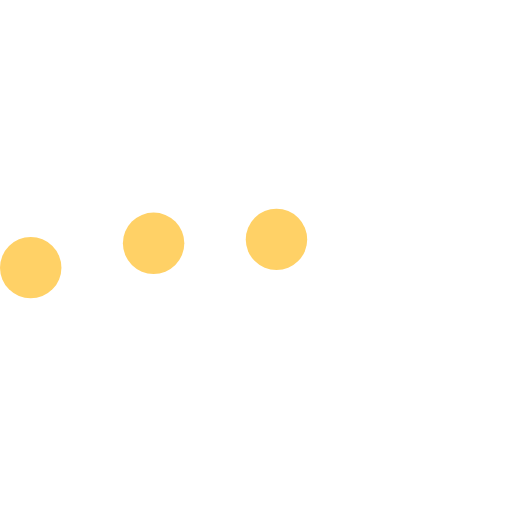
t = 0.00 s
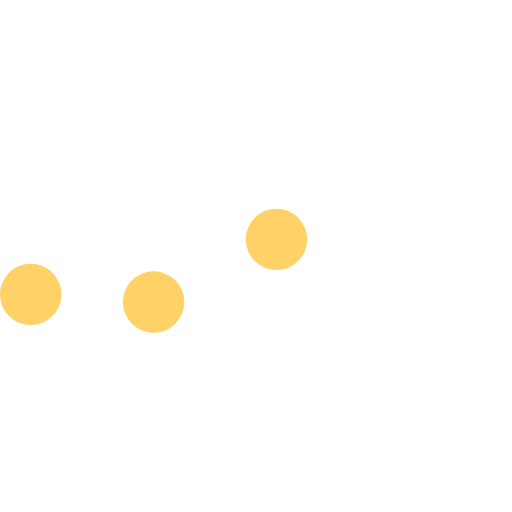
t = 0.23 s
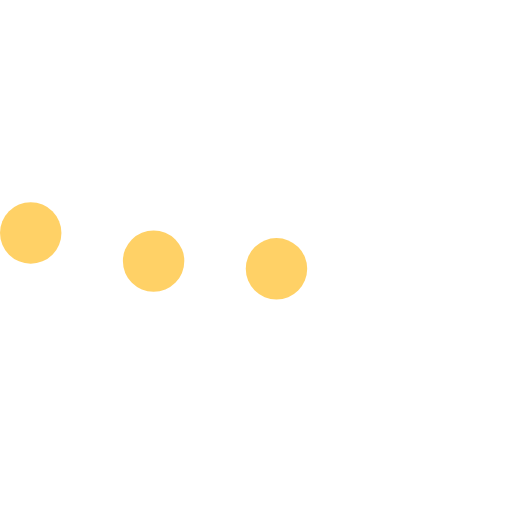
t = 0.43 s
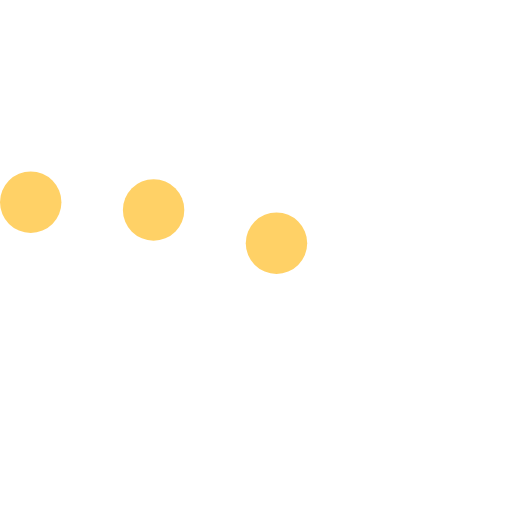
t = 0.68 s
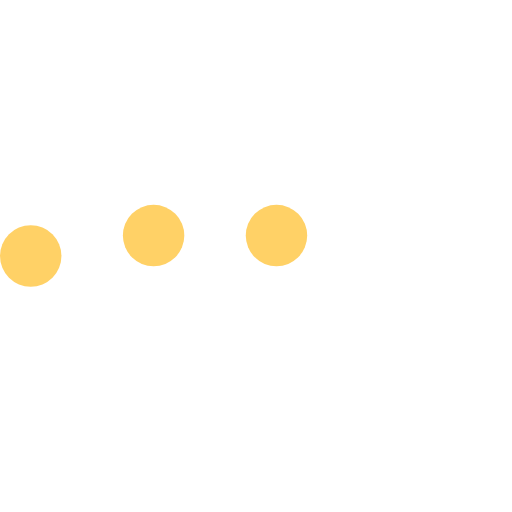
t = 0.85 s
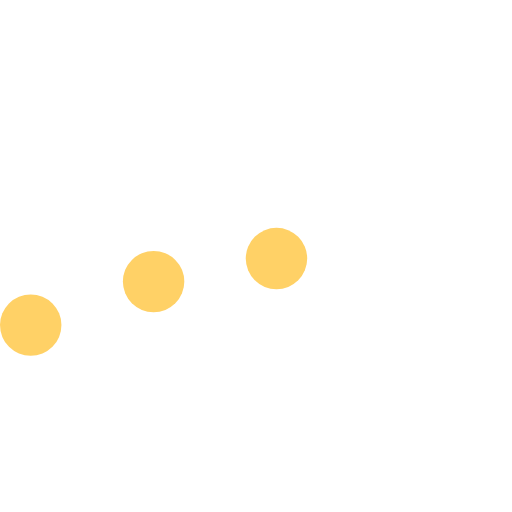
t = 1.08 s

The animated SVG that drew these frames (rendered in a browser with its animation timeline set to each time). Animation: 3 SMIL elements (animateTransform=3); one cycle of 1.30 s, repeats indefinitely.

<svg version="1.1" id="L5" xmlns="http://www.w3.org/2000/svg" xmlns:xlink="http://www.w3.org/1999/xlink" x="0px" y="0px" viewBox="0 0 100 100" enable-background="new 0 0 0 0" xml:space="preserve">
<circle fill="#FFD166" stroke="none" cx="6" cy="50" r="6" transform="translate(0 2.27448)">
<animateTransform attributeName="transform" dur="1s" type="translate" values="0 15 ; 0 -15; 0 15" repeatCount="indefinite" begin="0.1"></animateTransform>
</circle>
<circle fill="#FFD166" stroke="none" cx="30" cy="50" r="6" transform="translate(0 -2.48368)">
<animateTransform attributeName="transform" dur="1s" type="translate" values="0 10 ; 0 -10; 0 10" repeatCount="indefinite" begin="0.2"></animateTransform>
</circle>
<circle fill="#FFD166" stroke="none" cx="54" cy="50" r="6" transform="translate(0 -3.24184)">
<animateTransform attributeName="transform" dur="1s" type="translate" values="0 5 ; 0 -5; 0 5" repeatCount="indefinite" begin="0.3"></animateTransform>
</circle>
</svg>
